2-way image classification set "split" from GitHub (PrabhleenpKaur/breast-cancer-prediction); label vocabulary: benign, malignant.

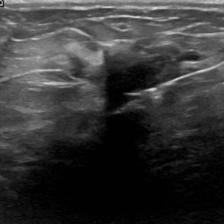
Label: benign

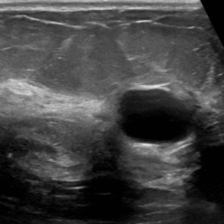
Label: malignant

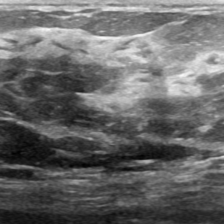
Label: malignant

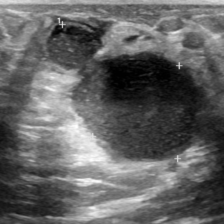
Label: malignant

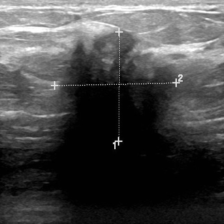
Label: benign

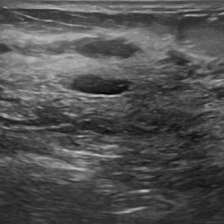
Label: malignant
